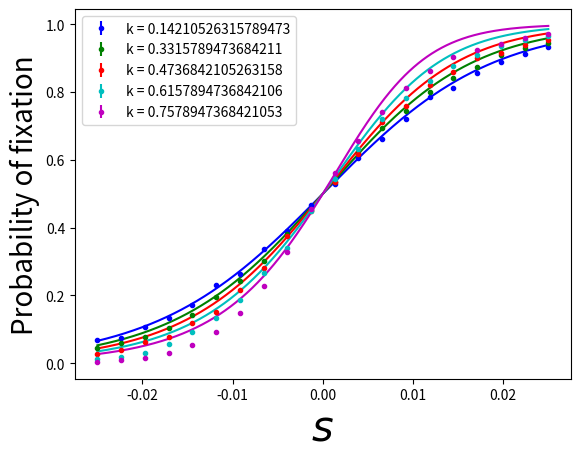

This chart was generated by the following Python code:
#!/usr/bin/python
import numpy as np
import matplotlib.pyplot as plt
import matplotlib as mpl

x =[-0.025, 0.0, 0.0836, 0.07661104000000002],[-0.025, 0.04736842105263158, 0.0716, 0.06647344000000001],[-0.025, 0.09473684210526316, 0.06, 0.05640000000000001],[-0.025, 0.14210526315789473, 0.0686, 0.06389404],[-0.025, 0.18947368421052632, 0.0582, 0.05481276],[-0.025, 0.2368421052631579, 0.045, 0.042975000000000006],[-0.025, 0.28421052631578947, 0.0432, 0.041333760000000004],[-0.025, 0.3315789473684211, 0.0434, 0.04151644],[-0.025, 0.37894736842105264, 0.0354, 0.03414684],[-0.025, 0.4263157894736842, 0.0296, 0.028723840000000007],[-0.025, 0.4736842105263158, 0.0258, 0.025134360000000005],[-0.025, 0.5210526315789474, 0.0188, 0.01844656],[-0.025, 0.5684210526315789, 0.0158, 0.015550360000000006],[-0.025, 0.6157894736842106, 0.0116, 0.01146544],[-0.025, 0.6631578947368422, 0.0108, 0.01068336],[-0.025, 0.7105263157894737, 0.0072, 0.0071481600000000015],[-0.025, 0.7578947368421053, 0.0042, 0.004182360000000001],[-0.025, 0.8052631578947369, 0.0036, 0.003587039999999999],[-0.025, 0.8526315789473684, 0.002, 0.001996],[-0.025, 0.9, 0.0008, 0.0007993599999999998],[-0.02236842105263158, 0.0, 0.1022, 0.09175516],[-0.02236842105263158, 0.04736842105263158, 0.0894, 0.08140764],[-0.02236842105263158, 0.09473684210526316, 0.082, 0.075276],[-0.02236842105263158, 0.14210526315789473, 0.0748, 0.06920496000000001],[-0.02236842105263158, 0.18947368421052632, 0.07, 0.0651],[-0.02236842105263158, 0.2368421052631579, 0.0706, 0.06561564],[-0.02236842105263158, 0.28421052631578947, 0.0606, 0.05692764000000001],[-0.02236842105263158, 0.3315789473684211, 0.0598, 0.05622396000000001],[-0.02236842105263158, 0.37894736842105264, 0.0478, 0.04551516],[-0.02236842105263158, 0.4263157894736842, 0.041, 0.03931900000000001],[-0.02236842105263158, 0.4736842105263158, 0.0396, 0.03803184000000001],[-0.02236842105263158, 0.5210526315789474, 0.0356, 0.03433264000000001],[-0.02236842105263158, 0.5684210526315789, 0.0288, 0.027970559999999988],[-0.02236842105263158, 0.6157894736842106, 0.0196, 0.019215839999999998],[-0.02236842105263158, 0.6631578947368422, 0.0166, 0.01632444],[-0.02236842105263158, 0.7105263157894737, 0.0118, 0.01166076],[-0.02236842105263158, 0.7578947368421053, 0.009, 0.008919],[-0.02236842105263158, 0.8052631578947369, 0.0056, 0.005568640000000001],[-0.02236842105263158, 0.8526315789473684, 0.002, 0.001996],[-0.02236842105263158, 0.9, 0.0006, 0.00059964],[-0.01973684210526316, 0.0, 0.1252, 0.10952496],[-0.01973684210526316, 0.04736842105263158, 0.1154, 0.10208284000000001],[-0.01973684210526316, 0.09473684210526316, 0.113, 0.10023100000000001],[-0.01973684210526316, 0.14210526315789473, 0.1056, 0.09444863999999997],[-0.01973684210526316, 0.18947368421052632, 0.0964, 0.08710704],[-0.01973684210526316, 0.2368421052631579, 0.0948, 0.08581296],[-0.01973684210526316, 0.28421052631578947, 0.087, 0.07943100000000002],[-0.01973684210526316, 0.3315789473684211, 0.0778, 0.07174715999999999],[-0.01973684210526316, 0.37894736842105264, 0.0668, 0.06233775999999999],[-0.01973684210526316, 0.4263157894736842, 0.0616, 0.057805440000000013],[-0.01973684210526316, 0.4736842105263158, 0.0622, 0.05833116],[-0.01973684210526316, 0.5210526315789474, 0.0524, 0.04965424],[-0.01973684210526316, 0.5684210526315789, 0.043, 0.041151],[-0.01973684210526316, 0.6157894736842106, 0.0286, 0.02778204],[-0.01973684210526316, 0.6631578947368422, 0.0278, 0.02702715999999999],[-0.01973684210526316, 0.7105263157894737, 0.0204, 0.01998384],[-0.01973684210526316, 0.7578947368421053, 0.0156, 0.015356640000000005],[-0.01973684210526316, 0.8052631578947369, 0.013, 0.012831],[-0.01973684210526316, 0.8526315789473684, 0.0064, 0.00635904],[-0.01973684210526316, 0.9, 0.003, 0.002991000000000001],[-0.017105263157894738, 0.0, 0.1526, 0.12931324],[-0.017105263157894738, 0.04736842105263158, 0.1408, 0.12097535999999998],[-0.017105263157894738, 0.09473684210526316, 0.1346, 0.11648283999999999],[-0.017105263157894738, 0.14210526315789473, 0.134, 0.11604400000000001],[-0.017105263157894738, 0.18947368421052632, 0.128, 0.11161599999999997],[-0.017105263157894738, 0.2368421052631579, 0.1182, 0.10422876000000003],[-0.017105263157894738, 0.28421052631578947, 0.118, 0.10407600000000002],[-0.017105263157894738, 0.3315789473684211, 0.103, 0.09239100000000001],[-0.017105263157894738, 0.37894736842105264, 0.0986, 0.08887804],[-0.017105263157894738, 0.4263157894736842, 0.0946, 0.08565083999999999],[-0.017105263157894738, 0.4736842105263158, 0.0778, 0.07174715999999999],[-0.017105263157894738, 0.5210526315789474, 0.0716, 0.06647344000000001],[-0.017105263157894738, 0.5684210526315789, 0.0632, 0.059205759999999996],[-0.017105263157894738, 0.6157894736842106, 0.0562, 0.053041559999999995],[-0.017105263157894738, 0.6631578947368422, 0.0442, 0.04224636],[-0.017105263157894738, 0.7105263157894737, 0.0382, 0.03674076],[-0.017105263157894738, 0.7578947368421053, 0.03, 0.029099999999999994],[-0.017105263157894738, 0.8052631578947369, 0.0218, 0.021324759999999998],[-0.017105263157894738, 0.8526315789473684, 0.01, 0.0099],[-0.017105263157894738, 0.9, 0.007, 0.006950999999999999],[-0.014473684210526317, 0.0, 0.1838, 0.15001756],[-0.014473684210526317, 0.04736842105263158, 0.1832, 0.14963775999999998],[-0.014473684210526317, 0.09473684210526316, 0.1778, 0.14618716],[-0.014473684210526317, 0.14210526315789473, 0.172, 0.14241600000000001],[-0.014473684210526317, 0.18947368421052632, 0.1626, 0.13616124],[-0.014473684210526317, 0.2368421052631579, 0.1558, 0.13152636],[-0.014473684210526317, 0.28421052631578947, 0.148, 0.126096],[-0.014473684210526317, 0.3315789473684211, 0.1416, 0.12154944000000001],[-0.014473684210526317, 0.37894736842105264, 0.1426, 0.12226523999999996],[-0.014473684210526317, 0.4263157894736842, 0.1216, 0.10681344],[-0.014473684210526317, 0.4736842105263158, 0.118, 0.10407600000000002],[-0.014473684210526317, 0.5210526315789474, 0.1034, 0.09270844],[-0.014473684210526317, 0.5684210526315789, 0.1016, 0.09127743999999999],[-0.014473684210526317, 0.6157894736842106, 0.0908, 0.08255536000000002],[-0.014473684210526317, 0.6631578947368422, 0.0832, 0.07627776],[-0.014473684210526317, 0.7105263157894737, 0.0674, 0.06285724],[-0.014473684210526317, 0.7578947368421053, 0.0532, 0.05036976],[-0.014473684210526317, 0.8052631578947369, 0.0332, 0.03209776],[-0.014473684210526317, 0.8526315789473684, 0.0308, 0.029851359999999993],[-0.014473684210526317, 0.9, 0.0166, 0.01632444],[-0.011842105263157897, 0.0, 0.2316, 0.17796144],[-0.011842105263157897, 0.04736842105263158, 0.2348, 0.17966896000000002],[-0.011842105263157897, 0.09473684210526316, 0.2238, 0.17371355999999996],[-0.011842105263157897, 0.14210526315789473, 0.2316, 0.17796144],[-0.011842105263157897, 0.18947368421052632, 0.2132, 0.16774575999999997],[-0.011842105263157897, 0.2368421052631579, 0.1968, 0.15806976000000003],[-0.011842105263157897, 0.28421052631578947, 0.1862, 0.15152955999999998],[-0.011842105263157897, 0.3315789473684211, 0.1948, 0.15685296000000004],[-0.011842105263157897, 0.37894736842105264, 0.1822, 0.14900316],[-0.011842105263157897, 0.4263157894736842, 0.1736, 0.14346304000000001],[-0.011842105263157897, 0.4736842105263158, 0.1522, 0.12903516],[-0.011842105263157897, 0.5210526315789474, 0.1478, 0.12595516],[-0.011842105263157897, 0.5684210526315789, 0.1376, 0.11866624000000002],[-0.011842105263157897, 0.6157894736842106, 0.1338, 0.11589755999999997],[-0.011842105263157897, 0.6631578947368422, 0.1214, 0.10666204000000003],[-0.011842105263157897, 0.7105263157894737, 0.1042, 0.09334236000000001],[-0.011842105263157897, 0.7578947368421053, 0.0908, 0.08255536000000002],[-0.011842105263157897, 0.8052631578947369, 0.0734, 0.06801244],[-0.011842105263157897, 0.8526315789473684, 0.053, 0.05019099999999997],[-0.011842105263157897, 0.9, 0.0418, 0.040052760000000014],[-0.009210526315789475, 0.0, 0.2932, 0.20723376],[-0.009210526315789475, 0.04736842105263158, 0.2804, 0.20177583999999998],[-0.009210526315789475, 0.09473684210526316, 0.2762, 0.19991356000000002],[-0.009210526315789475, 0.14210526315789473, 0.2624, 0.19354624000000004],[-0.009210526315789475, 0.18947368421052632, 0.258, 0.19143600000000002],[-0.009210526315789475, 0.2368421052631579, 0.265, 0.194775],[-0.009210526315789475, 0.28421052631578947, 0.256, 0.19046400000000002],[-0.009210526315789475, 0.3315789473684211, 0.2414, 0.18312604],[-0.009210526315789475, 0.37894736842105264, 0.236, 0.180304],[-0.009210526315789475, 0.4263157894736842, 0.2286, 0.17634204],[-0.009210526315789475, 0.4736842105263158, 0.2156, 0.16911664],[-0.009210526315789475, 0.5210526315789474, 0.2134, 0.16786043999999997],[-0.009210526315789475, 0.5684210526315789, 0.1944, 0.15660863999999997],[-0.009210526315789475, 0.6157894736842106, 0.1852, 0.15090096000000003],[-0.009210526315789475, 0.6631578947368422, 0.1758, 0.14489436],[-0.009210526315789475, 0.7105263157894737, 0.1584, 0.13330944],[-0.009210526315789475, 0.7578947368421053, 0.147, 0.12539099999999997],[-0.009210526315789475, 0.8052631578947369, 0.1288, 0.11221055999999999],[-0.009210526315789475, 0.8526315789473684, 0.1102, 0.09805596000000001],[-0.009210526315789475, 0.9, 0.0828, 0.07594415999999998],[-0.006578947368421056, 0.0, 0.3436, 0.22553904000000002],[-0.006578947368421056, 0.04736842105263158, 0.3364, 0.22323503999999994],[-0.006578947368421056, 0.09473684210526316, 0.3386, 0.22395004],[-0.006578947368421056, 0.14210526315789473, 0.3384, 0.22388543999999996],[-0.006578947368421056, 0.18947368421052632, 0.33, 0.2211],[-0.006578947368421056, 0.2368421052631579, 0.3188, 0.21716656000000004],[-0.006578947368421056, 0.28421052631578947, 0.3036, 0.21142703999999998],[-0.006578947368421056, 0.3315789473684211, 0.3012, 0.21047856],[-0.006578947368421056, 0.37894736842105264, 0.3002, 0.21007995999999998],[-0.006578947368421056, 0.4263157894736842, 0.2958, 0.20830235999999996],[-0.006578947368421056, 0.4736842105263158, 0.2808, 0.20195135999999997],[-0.006578947368421056, 0.5210526315789474, 0.2838, 0.20325755999999992],[-0.006578947368421056, 0.5684210526315789, 0.2702, 0.19719195999999997],[-0.006578947368421056, 0.6157894736842106, 0.266, 0.195244],[-0.006578947368421056, 0.6631578947368422, 0.2664, 0.19543104000000003],[-0.006578947368421056, 0.7105263157894737, 0.2508, 0.18789936000000002],[-0.006578947368421056, 0.7578947368421053, 0.2266, 0.17525243999999995],[-0.006578947368421056, 0.8052631578947369, 0.2134, 0.16786043999999997],[-0.006578947368421056, 0.8526315789473684, 0.1926, 0.15550524000000002],[-0.006578947368421056, 0.9, 0.1708, 0.14162736],[-0.0039473684210526334, 0.0, 0.4032, 0.24062976],[-0.0039473684210526334, 0.04736842105263158, 0.3994, 0.23987963999999998],[-0.0039473684210526334, 0.09473684210526316, 0.3978, 0.23955516000000007],[-0.0039473684210526334, 0.14210526315789473, 0.391, 0.23811899999999997],[-0.0039473684210526334, 0.18947368421052632, 0.4046, 0.24089883999999992],[-0.0039473684210526334, 0.2368421052631579, 0.3888, 0.23763455999999997],[-0.0039473684210526334, 0.28421052631578947, 0.3884, 0.23754543999999997],[-0.0039473684210526334, 0.3315789473684211, 0.3812, 0.23588656],[-0.0039473684210526334, 0.37894736842105264, 0.3764, 0.23472304],[-0.0039473684210526334, 0.4263157894736842, 0.374, 0.23412400000000003],[-0.0039473684210526334, 0.4736842105263158, 0.3756, 0.23452464],[-0.0039473684210526334, 0.5210526315789474, 0.3784, 0.23521344],[-0.0039473684210526334, 0.5684210526315789, 0.3686, 0.23273404],[-0.0039473684210526334, 0.6157894736842106, 0.3408, 0.22465535999999997],[-0.0039473684210526334, 0.6631578947368422, 0.3472, 0.22665216],[-0.0039473684210526334, 0.7105263157894737, 0.3178, 0.21680316000000002],[-0.0039473684210526334, 0.7578947368421053, 0.3282, 0.22048476],[-0.0039473684210526334, 0.8052631578947369, 0.332, 0.22177599999999997],[-0.0039473684210526334, 0.8526315789473684, 0.3148, 0.21570096000000002],[-0.0039473684210526334, 0.9, 0.2854, 0.20394684000000002],[-0.0013157894736842111, 0.0, 0.4694, 0.24906363999999998],[-0.0013157894736842111, 0.04736842105263158, 0.4674, 0.24893723999999992],[-0.0013157894736842111, 0.09473684210526316, 0.458, 0.24823599999999996],[-0.0013157894736842111, 0.14210526315789473, 0.4658, 0.24883036000000003],[-0.0013157894736842111, 0.18947368421052632, 0.4544, 0.24792064],[-0.0013157894736842111, 0.2368421052631579, 0.4574, 0.24818523999999997],[-0.0013157894736842111, 0.28421052631578947, 0.4634, 0.24866043999999993],[-0.0013157894736842111, 0.3315789473684211, 0.451, 0.24759899999999993],[-0.0013157894736842111, 0.37894736842105264, 0.459, 0.248319],[-0.0013157894736842111, 0.4263157894736842, 0.4608, 0.24846336000000002],[-0.0013157894736842111, 0.4736842105263158, 0.4478, 0.24727516],[-0.0013157894736842111, 0.5210526315789474, 0.4566, 0.24811644000000002],[-0.0013157894736842111, 0.5684210526315789, 0.4526, 0.24775324],[-0.0013157894736842111, 0.6157894736842106, 0.45, 0.24750000000000008],[-0.0013157894736842111, 0.6631578947368422, 0.446, 0.2470840000000001],[-0.0013157894736842111, 0.7105263157894737, 0.4478, 0.24727515999999997],[-0.0013157894736842111, 0.7578947368421053, 0.454, 0.24788400000000002],[-0.0013157894736842111, 0.8052631578947369, 0.4416, 0.24658944000000002],[-0.0013157894736842111, 0.8526315789473684, 0.4342, 0.24567036000000006],[-0.0013157894736842111, 0.9, 0.423, 0.244071],[0.0013157894736842077, 0.0, 0.538, 0.248556],[0.0013157894736842077, 0.04736842105263158, 0.524, 0.24942400000000003],[0.0013157894736842077, 0.09473684210526316, 0.534, 0.24884399999999995],[0.0013157894736842077, 0.14210526315789473, 0.5294, 0.24913564000000002],[0.0013157894736842077, 0.18947368421052632, 0.534, 0.24884399999999995],[0.0013157894736842077, 0.2368421052631579, 0.5426, 0.24818523999999997],[0.0013157894736842077, 0.28421052631578947, 0.5308, 0.24905136000000003],[0.0013157894736842077, 0.3315789473684211, 0.5338, 0.24885755999999998],[0.0013157894736842077, 0.37894736842105264, 0.5328, 0.24892415999999998],[0.0013157894736842077, 0.4263157894736842, 0.5528, 0.24721215999999996],[0.0013157894736842077, 0.4736842105263158, 0.536, 0.248704],[0.0013157894736842077, 0.5210526315789474, 0.5484, 0.24765743999999995],[0.0013157894736842077, 0.5684210526315789, 0.5516, 0.24733743999999996],[0.0013157894736842077, 0.6157894736842106, 0.5448, 0.24799296000000004],[0.0013157894736842077, 0.6631578947368422, 0.5498, 0.24751995999999998],[0.0013157894736842077, 0.7105263157894737, 0.5438, 0.24808156000000003],[0.0013157894736842077, 0.7578947368421053, 0.5604, 0.24635184],[0.0013157894736842077, 0.8052631578947369, 0.5666, 0.24556443999999997],[0.0013157894736842077, 0.8526315789473684, 0.5646, 0.24582684000000007],[0.0013157894736842077, 0.9, 0.5638, 0.24592956],[0.00394736842105263, 0.0, 0.5984, 0.24031744000000002],[0.00394736842105263, 0.04736842105263158, 0.608, 0.23833600000000002],[0.00394736842105263, 0.09473684210526316, 0.5956, 0.24086063999999996],[0.00394736842105263, 0.14210526315789473, 0.6058, 0.23880636],[0.00394736842105263, 0.18947368421052632, 0.6002, 0.23995996],[0.00394736842105263, 0.2368421052631579, 0.6088, 0.23816256],[0.00394736842105263, 0.28421052631578947, 0.631, 0.232839],[0.00394736842105263, 0.3315789473684211, 0.62, 0.23560000000000003],[0.00394736842105263, 0.37894736842105264, 0.618, 0.23607599999999998],[0.00394736842105263, 0.4263157894736842, 0.6296, 0.23320384],[0.00394736842105263, 0.4736842105263158, 0.6182, 0.23602875999999998],[0.00394736842105263, 0.5210526315789474, 0.6368, 0.23128576000000003],[0.00394736842105263, 0.5684210526315789, 0.6398, 0.23045596000000002],[0.00394736842105263, 0.6157894736842106, 0.6332, 0.23225776000000006],[0.00394736842105263, 0.6631578947368422, 0.6372, 0.23117616],[0.00394736842105263, 0.7105263157894737, 0.6568, 0.22541376],[0.00394736842105263, 0.7578947368421053, 0.6566, 0.22547644],[0.00394736842105263, 0.8052631578947369, 0.6572, 0.22528815999999996],[0.00394736842105263, 0.8526315789473684, 0.6722, 0.22034716000000004],[0.00394736842105263, 0.9, 0.6784, 0.21817343999999994],[0.006578947368421052, 0.0, 0.6536, 0.22640703999999995],[0.006578947368421052, 0.04736842105263158, 0.6628, 0.22349616000000005],[0.006578947368421052, 0.09473684210526316, 0.6628, 0.22349616000000005],[0.006578947368421052, 0.14210526315789473, 0.663, 0.22343100000000005],[0.006578947368421052, 0.18947368421052632, 0.6684, 0.22164143999999997],[0.006578947368421052, 0.2368421052631579, 0.668, 0.22177599999999997],[0.006578947368421052, 0.28421052631578947, 0.6882, 0.21458076],[0.006578947368421052, 0.3315789473684211, 0.6926, 0.21290523999999997],[0.006578947368421052, 0.37894736842105264, 0.695, 0.211975],[0.006578947368421052, 0.4263157894736842, 0.6972, 0.21111216000000005],[0.006578947368421052, 0.4736842105263158, 0.7116, 0.20522543999999998],[0.006578947368421052, 0.5210526315789474, 0.7018, 0.20927676],[0.006578947368421052, 0.5684210526315789, 0.704, 0.208384],[0.006578947368421052, 0.6157894736842106, 0.72, 0.2016],[0.006578947368421052, 0.6631578947368422, 0.7202, 0.20151196],[0.006578947368421052, 0.7105263157894737, 0.7424, 0.19124223999999998],[0.006578947368421052, 0.7578947368421053, 0.7408, 0.19201536],[0.006578947368421052, 0.8052631578947369, 0.7546, 0.18517884],[0.006578947368421052, 0.8526315789473684, 0.7564, 0.18425904000000004],[0.006578947368421052, 0.9, 0.7782, 0.17260476],[0.009210526315789475, 0.0, 0.714, 0.204204],[0.009210526315789475, 0.04736842105263158, 0.7314, 0.19645404],[0.009210526315789475, 0.09473684210526316, 0.7258, 0.19901436],[0.009210526315789475, 0.14210526315789473, 0.722, 0.20071600000000003],[0.009210526315789475, 0.18947368421052632, 0.73, 0.19709999999999997],[0.009210526315789475, 0.2368421052631579, 0.74, 0.19240000000000004],[0.009210526315789475, 0.28421052631578947, 0.7416, 0.19162944],[0.009210526315789475, 0.3315789473684211, 0.745, 0.189975],[0.009210526315789475, 0.37894736842105264, 0.7506, 0.18719964],[0.009210526315789475, 0.4263157894736842, 0.7578, 0.18353915999999995],[0.009210526315789475, 0.4736842105263158, 0.7588, 0.18302256],[0.009210526315789475, 0.5210526315789474, 0.7608, 0.18198335999999998],[0.009210526315789475, 0.5684210526315789, 0.781, 0.171039],[0.009210526315789475, 0.6157894736842106, 0.7822, 0.17036316],[0.009210526315789475, 0.6631578947368422, 0.786, 0.168204],[0.009210526315789475, 0.7105263157894737, 0.8008, 0.15951936],[0.009210526315789475, 0.7578947368421053, 0.8124, 0.15240623999999997],[0.009210526315789475, 0.8052631578947369, 0.8224, 0.14605824000000003],[0.009210526315789475, 0.8526315789473684, 0.8272, 0.14294016],[0.009210526315789475, 0.9, 0.8372, 0.13629616],[0.01184210526315789, 0.0, 0.756, 0.18446400000000004],[0.01184210526315789, 0.04736842105263158, 0.7768, 0.17338176000000002],[0.01184210526315789, 0.09473684210526316, 0.765, 0.179775],[0.01184210526315789, 0.14210526315789473, 0.7858, 0.16831835999999997],[0.01184210526315789, 0.18947368421052632, 0.7708, 0.17666736],[0.01184210526315789, 0.2368421052631579, 0.7848, 0.16888896],[0.01184210526315789, 0.28421052631578947, 0.7908, 0.16543536],[0.01184210526315789, 0.3315789473684211, 0.8012, 0.15927856],[0.01184210526315789, 0.37894736842105264, 0.8088, 0.15464256],[0.01184210526315789, 0.4263157894736842, 0.8128, 0.15215616],[0.01184210526315789, 0.4736842105263158, 0.821, 0.14695899999999998],[0.01184210526315789, 0.5210526315789474, 0.8214, 0.14670203999999998],[0.01184210526315789, 0.5684210526315789, 0.8238, 0.14515356],[0.01184210526315789, 0.6157894736842106, 0.8332, 0.13897775999999998],[0.01184210526315789, 0.6631578947368422, 0.837, 0.13643100000000005],[0.01184210526315789, 0.7105263157894737, 0.848, 0.128896],[0.01184210526315789, 0.7578947368421053, 0.8618, 0.11910075999999999],[0.01184210526315789, 0.8052631578947369, 0.866, 0.11604400000000001],[0.01184210526315789, 0.8526315789473684, 0.8786, 0.10666203999999999],[0.01184210526315789, 0.9, 0.8832, 0.10315776],[0.014473684210526312, 0.0, 0.8024, 0.15855424000000004],[0.014473684210526312, 0.04736842105263158, 0.8154, 0.15052284],[0.014473684210526312, 0.09473684210526316, 0.8164, 0.14989104],[0.014473684210526312, 0.14210526315789473, 0.811, 0.153279],[0.014473684210526312, 0.18947368421052632, 0.8338, 0.13857756000000002],[0.014473684210526312, 0.2368421052631579, 0.8328, 0.13924415999999998],[0.014473684210526312, 0.28421052631578947, 0.8382, 0.13562076],[0.014473684210526312, 0.3315789473684211, 0.8418, 0.13317276],[0.014473684210526312, 0.37894736842105264, 0.8482, 0.12875676],[0.014473684210526312, 0.4263157894736842, 0.852, 0.126096],[0.014473684210526312, 0.4736842105263158, 0.858, 0.12183599999999997],[0.014473684210526312, 0.5210526315789474, 0.8632, 0.11808575999999998],[0.014473684210526312, 0.5684210526315789, 0.8764, 0.10832304],[0.014473684210526312, 0.6157894736842106, 0.8776, 0.10741824],[0.014473684210526312, 0.6631578947368422, 0.8834, 0.10300444000000002],[0.014473684210526312, 0.7105263157894737, 0.8886, 0.09899004000000002],[0.014473684210526312, 0.7578947368421053, 0.9032, 0.08742975999999998],[0.014473684210526312, 0.8052631578947369, 0.8972, 0.09223216],[0.014473684210526312, 0.8526315789473684, 0.9162, 0.07677756],[0.014473684210526312, 0.9, 0.9174, 0.07577724000000001],[0.017105263157894735, 0.0, 0.839, 0.13507899999999998],[0.017105263157894735, 0.04736842105263158, 0.8412, 0.13358256000000002],[0.017105263157894735, 0.09473684210526316, 0.8532, 0.12524976000000002],[0.017105263157894735, 0.14210526315789473, 0.8562, 0.12312155999999998],[0.017105263157894735, 0.18947368421052632, 0.8614, 0.11939004],[0.017105263157894735, 0.2368421052631579, 0.8644, 0.11721263999999997],[0.017105263157894735, 0.28421052631578947, 0.8778, 0.10726715999999997],[0.017105263157894735, 0.3315789473684211, 0.8738, 0.11027355999999999],[0.017105263157894735, 0.37894736842105264, 0.8824, 0.10377023999999999],[0.017105263157894735, 0.4263157894736842, 0.8804, 0.10529584],[0.017105263157894735, 0.4736842105263158, 0.9016, 0.08871744000000001],[0.017105263157894735, 0.5210526315789474, 0.8966, 0.09270844],[0.017105263157894735, 0.5684210526315789, 0.9058, 0.08532636000000002],[0.017105263157894735, 0.6157894736842106, 0.9108, 0.08124335999999999],[0.017105263157894735, 0.6631578947368422, 0.9138, 0.07876956],[0.017105263157894735, 0.7105263157894737, 0.9214, 0.07242204000000002],[0.017105263157894735, 0.7578947368421053, 0.9234, 0.07073244],[0.017105263157894735, 0.8052631578947369, 0.931, 0.064239],[0.017105263157894735, 0.8526315789473684, 0.9424, 0.05428223999999999],[0.017105263157894735, 0.9, 0.944, 0.05286400000000001],[0.019736842105263157, 0.0, 0.8668, 0.11545776],[0.019736842105263157, 0.04736842105263158, 0.8774, 0.10756924],[0.019736842105263157, 0.09473684210526316, 0.8906, 0.09743164],[0.019736842105263157, 0.14210526315789473, 0.8888, 0.09883455999999997],[0.019736842105263157, 0.18947368421052632, 0.8906, 0.09743164],[0.019736842105263157, 0.2368421052631579, 0.9008, 0.08935936],[0.019736842105263157, 0.28421052631578947, 0.9004, 0.08967984],[0.019736842105263157, 0.3315789473684211, 0.9106, 0.08140764000000002],[0.019736842105263157, 0.37894736842105264, 0.9202, 0.07343196],[0.019736842105263157, 0.4263157894736842, 0.9206, 0.07309564],[0.019736842105263157, 0.4736842105263158, 0.916, 0.07694399999999998],[0.019736842105263157, 0.5210526315789474, 0.9214, 0.07242204000000002],[0.019736842105263157, 0.5684210526315789, 0.9312, 0.06406656000000001],[0.019736842105263157, 0.6157894736842106, 0.9346, 0.06112284],[0.019736842105263157, 0.6631578947368422, 0.9376, 0.058506239999999994],[0.019736842105263157, 0.7105263157894737, 0.9492, 0.04821936],[0.019736842105263157, 0.7578947368421053, 0.9432, 0.05357376000000002],[0.019736842105263157, 0.8052631578947369, 0.9494, 0.04803964000000001],[0.019736842105263157, 0.8526315789473684, 0.9542, 0.043702359999999996],[0.019736842105263157, 0.9, 0.9662, 0.032657559999999995],[0.02236842105263158, 0.0, 0.8976, 0.09191424],[0.02236842105263158, 0.04736842105263158, 0.9036, 0.08710704000000001],[0.02236842105263158, 0.09473684210526316, 0.9086, 0.08304603999999999],[0.02236842105263158, 0.14210526315789473, 0.9138, 0.07876956],[0.02236842105263158, 0.18947368421052632, 0.9148, 0.07794096],[0.02236842105263158, 0.2368421052631579, 0.9198, 0.07376796],[0.02236842105263158, 0.28421052631578947, 0.9276, 0.06715824],[0.02236842105263158, 0.3315789473684211, 0.9314, 0.06389404],[0.02236842105263158, 0.37894736842105264, 0.9362, 0.05972956],[0.02236842105263158, 0.4263157894736842, 0.937, 0.05903099999999999],[0.02236842105263158, 0.4736842105263158, 0.9398, 0.05657596000000001],[0.02236842105263158, 0.5210526315789474, 0.949, 0.04839899999999999],[0.02236842105263158, 0.5684210526315789, 0.9466, 0.05054843999999999],[0.02236842105263158, 0.6157894736842106, 0.9524, 0.04533424],[0.02236842105263158, 0.6631578947368422, 0.9534, 0.044428439999999986],[0.02236842105263158, 0.7105263157894737, 0.9608, 0.03766335999999999],[0.02236842105263158, 0.7578947368421053, 0.9588, 0.03950256000000001],[0.02236842105263158, 0.8052631578947369, 0.965, 0.033775],[0.02236842105263158, 0.8526315789473684, 0.964, 0.03470399999999999],[0.02236842105263158, 0.9, 0.9662, 0.032657559999999995],[0.025, 0.0, 0.9228, 0.07124016000000001],[0.025, 0.04736842105263158, 0.9218, 0.07208475999999998],[0.025, 0.09473684210526316, 0.9294, 0.06561564],[0.025, 0.14210526315789473, 0.9338, 0.06181756],[0.025, 0.18947368421052632, 0.9354, 0.060426839999999996],[0.025, 0.2368421052631579, 0.9414, 0.05516604],[0.025, 0.28421052631578947, 0.9404, 0.05604784000000001],[0.025, 0.3315789473684211, 0.9438, 0.053041559999999995],[0.025, 0.37894736842105264, 0.951, 0.046599],[0.025, 0.4263157894736842, 0.9528, 0.04497216],[0.025, 0.4736842105263158, 0.9536, 0.04424704],[0.025, 0.5210526315789474, 0.9568, 0.041333760000000004],[0.025, 0.5684210526315789, 0.9632, 0.03544575999999999],[0.025, 0.6157894736842106, 0.9668, 0.03209776],[0.025, 0.6631578947368422, 0.9694, 0.029663639999999998],[0.025, 0.7105263157894737, 0.9702, 0.02891196],[0.025, 0.7578947368421053, 0.9718, 0.02740476],[0.025, 0.8052631578947369, 0.9746, 0.02475484],[0.025, 0.8526315789473684, 0.9788, 0.02075056],[0.025, 0.9, 0.9798, 0.019791960000000004],


def probafixM1(a, k, y):
    if 2*a < k:
        S = 1 - (1 - k)**(1 - 2*a/k)
        p = (1/S)* (1-(1 - k*(1-y))**(1 - 2*a/k))
    elif 2*a == k :
        S = np.log(1.0/(1.0-k))
        p = (1/S)*np.log(1.0/(1.0-k*(1-y)))
    else :
        S = (1 - k)**(1 - 2*a/k)  - 1
        p = (1/S)* ((1 - k*(1-y))**(1 - 2*a/k)-1)
    return 1-p


Kapa = np.linspace(0,0.9,20)
S = np.linspace(-0.025,0.025,1000)
K = [3,7,10,13,16]
colores = ['b','g','r','c','m']
for i in range(len(K)):
    P = []
    print(Kapa[i])
    for s in S:
        P.append(probafixM1(s*100,Kapa[K[i]],0.5))
    plt.plot(S,P,colores[i])



def errores(vector):
    Equis = []
    Probas = []
    Err = []
    Inc = range(0,399,20)
    for i in range(20):
        equis = []
        probas = []
        err =  []
        for j in range(20):
            equis.append(vector[Inc[j]+i][0])
            probas.append((vector[Inc[j]+i][2]))
            err.append(0.5*np.sqrt((vector[Inc[j]+i][3])/5000))
        Equis.append(equis)
        Probas.append(probas)
        Err.append(err)
    Kapa = np.linspace(0,0.9,20) #Ojo aqui, depende del modelo eficiencia es(0,0.9) y longevidad es (0,1)
    K = [3,7,10,13,16]
    for i in range(len(K)):
        plt.errorbar(Equis[K[i]],Probas[K[i]],label = 'k = '+ str(Kapa[K[i]]),yerr = Err[K[i]],fmt='.',color = colores[i])
    mpl.rc('xtick', labelsize=17) 
    mpl.rc('ytick', labelsize=17)
    plt.legend(loc='upper left')
    plt.xlabel('$s $', fontsize = 30)
    plt.ylabel('Probability of fixation', fontsize = 20)
    plt.show()


errores(x)
